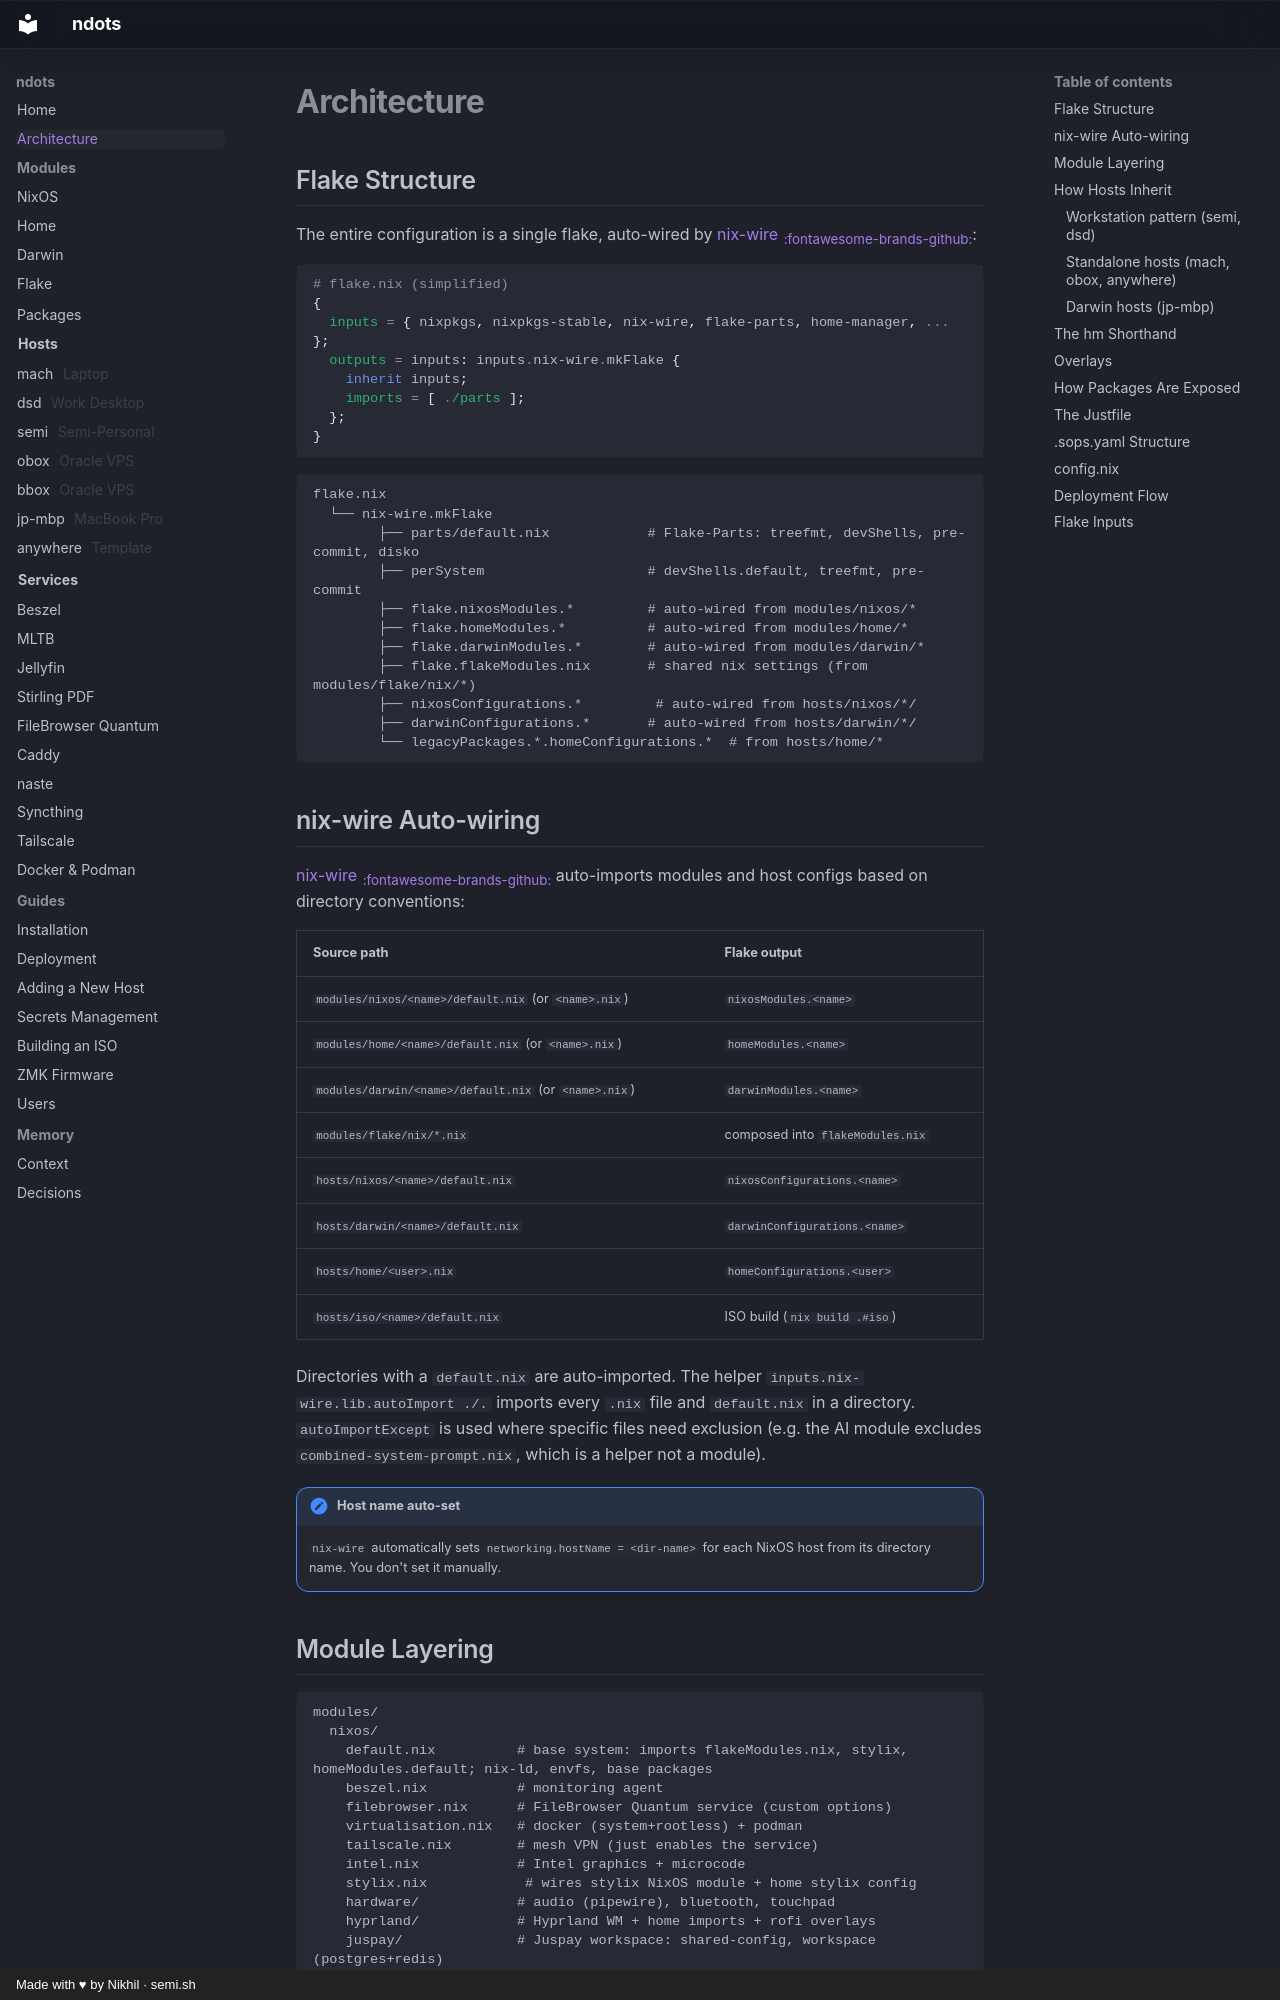

repository: semi710/ndots · page: architecture/index.html · generator: mkdocs · copyright: Made with ♥ by Nikhil · semi.sh

# Architecture

## Flake Structure

The entire configuration is a single flake, auto-wired by [nix-wire](https://nix-wire.semi.sh) <a href="https://github.com/semi710/nix-wire" target="_blank"><sub>:fontawesome-brands-github:</sub></a>:

```nix
# flake.nix (simplified)
{
  inputs = { nixpkgs, nixpkgs-stable, nix-wire, flake-parts, home-manager, ... };
  outputs = inputs: inputs.nix-wire.mkFlake {
    inherit inputs;
    imports = [ ./parts ];
  };
}
```

```
flake.nix
  └── nix-wire.mkFlake
        ├── parts/default.nix            # Flake-Parts: treefmt, devShells, pre-commit, disko
        ├── perSystem                    # devShells.default, treefmt, pre-commit
        ├── flake.nixosModules.*         # auto-wired from modules/nixos/*
        ├── flake.homeModules.*          # auto-wired from modules/home/*
        ├── flake.darwinModules.*        # auto-wired from modules/darwin/*
        ├── flake.flakeModules.nix       # shared nix settings (from modules/flake/nix/*)
        ├── nixosConfigurations.*         # auto-wired from hosts/nixos/*/
        ├── darwinConfigurations.*       # auto-wired from hosts/darwin/*/
        └── legacyPackages.*.homeConfigurations.*  # from hosts/home/*
```

## nix-wire Auto-wiring

[nix-wire](https://nix-wire.semi.sh) <a href="https://github.com/semi710/nix-wire" target="_blank"><sub>:fontawesome-brands-github:</sub></a> auto-imports modules and host configs based on directory conventions:

| Source path | Flake output |
|---|---|
| `modules/nixos/<name>/default.nix` (or `<name>.nix`) | `nixosModules.<name>` |
| `modules/home/<name>/default.nix` (or `<name>.nix`) | `homeModules.<name>` |
| `modules/darwin/<name>/default.nix` (or `<name>.nix`) | `darwinModules.<name>` |
| `modules/flake/nix/*.nix` | composed into `flakeModules.nix` |
| `hosts/nixos/<name>/default.nix` | `nixosConfigurations.<name>` |
| `hosts/darwin/<name>/default.nix` | `darwinConfigurations.<name>` |
| `hosts/home/<user>.nix` | `homeConfigurations.<user>` |
| `hosts/iso/<name>/default.nix` | ISO build (`nix build .#iso`) |

Directories with a `default.nix` are auto-imported. The helper `inputs.nix-wire.lib.autoImport ./.` imports every `.nix` file and `default.nix` in a directory. `autoImportExcept` is used where specific files need exclusion (e.g. the AI module excludes `combined-system-prompt.nix`, which is a helper not a module).

!!! note "Host name auto-set"
    `nix-wire` automatically sets `networking.hostName = <dir-name>` for each NixOS host from its directory name. You don't set it manually.
